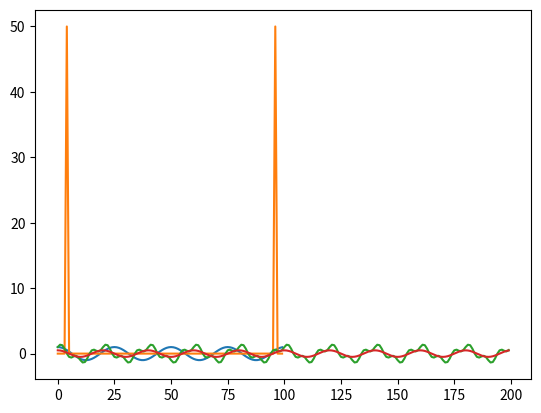

Source code (Python): (Note: this script raises an exception after producing the figure.)
import numpy as np
import matplotlib.pyplot as plt
import cmath

def create_W(N):
    W = np.zeros((N, N), dtype=complex)
    for k in range(N):
        for n in range(N):
            W[k, n] = cmath.exp(2j * cmath.pi * k*n/N)
    return W

N = 100 # you can change this
W = create_W(N)
w = 4
x = np.array([cmath.cos(2*cmath.pi *w *n /N) for n in range(N)])


plt.plot(x)
plt.plot(W@x)
plt.show()



W_inv =np.linalg.inv(W) #maybe something with transpose because it is orthogonal.
W_tran = W.transpose()
W_hat = W/np.linalg.norm(W)


def filter(W, x, filt):
   return (1/W.shape[0]*W.conjugate())@(W@x * filt)
 

N = 200 # you can change the parameters
w1 = 10
w2 = 30
#xmix = np.cos(2*np.pi*w1*k/N) + 0.5*np.sin(2*np.pi*w2*k/N)

x = np.array([np.cos(2*np.pi*w1*k/N) + 0.5*np.sin(2*np.pi*w2*k/N)
             for k in range(N)])
            

W = create_W(N)


my_filter = [False for i in range(len(x))]
my_filter[10] = True
xmix_single_freq = filter(W,x,my_filter)
# verify by plotting
plt.plot(x)
plt.plot(xmix_single_freq)

     

import IPython.display as ipd

sr = 4000 # sample rate
T = 1.0    # seconds
t = np.linspace(0, T, int(T*sr), endpoint=False) # time variable
x = 0.5*np.sin(2*np.pi*440*t) + 0.25*np.cos(2*np.pi*587*t) # roughly A and C#


ipd.Audio(x, rate=sr) # listen to the input. Do not overuse during the exercise session and use a low volume :)





W = create_W(sr)
        
        
fltr = [False for _ in range(sr)]
fltr[440] = True
x_sep = filter(W, x, fltr)


ipd.Audio(x_sep, rate=sr)
# this is so cool :)